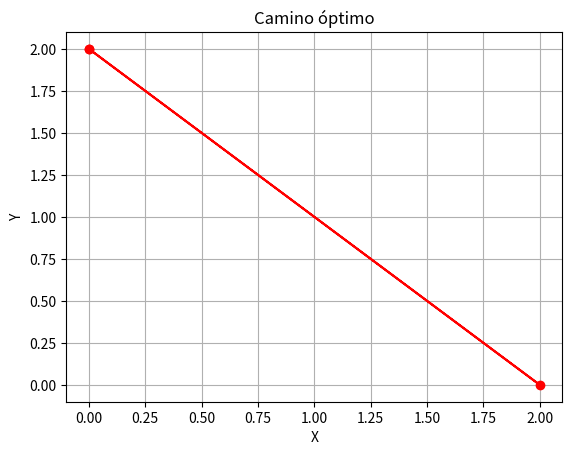

Here is the Python script that generated this plot:
import random
import sys
import math
import matplotlib.pyplot as plt

# Elige un paso para una hormiga, teniendo en cuenta los valores
# las feromonas y descartando los nodos ya visitados.
def eligeNodo(valors, ferom, visitados):
    #Se calcula la tabla de pesos de cada ciudad
    listaValores  = []
    disponibles = []
    actual      = visitados[-1]

    # Influencia de cada valor (alfa: feromonas; beta: valor)
    alfa = 1.0
    beta = 0.5

    # El parámetro beta (peso de los valores) es 0.5 y alfa=1.0
    for i in range(len(valors)):
        if i not in visitados:
            fer  = math.pow((1.0 + ferom[actual][i]), alfa)
            peso = math.pow(1.0/valors[actual][i], beta) * fer
            disponibles.append(i)
            listaValores.append(peso)

    # Se elige aleatoriamente una de los nodos disponibles,
    # teniendo en cuenta su peso relativo.
    valor     = random.random() * sum(listaValores)
    acumulado = 0.0
    i         = -1
    while valor > acumulado:
        i         += 1
        acumulado += listaValores[i]

    return disponibles[i]

# Genera una "hormiga", que eligirá un camino (nodos que visita) teniendo en cuenta
# los valores y los rastros de feromonas. Devuelve una tupla
# con el camino (nodos visitados) y su longCamino (Suma de valores).
def eligeCamino(matriz, feromonas):
    # El nodo inicial siempre es el 0
    camino     = [0]
    longCamino = 0

    # Elegir cada paso según los valores y las feromonas
    while len(camino) < len(matriz):
        nodo      = eligeNodo(matriz, feromonas, camino)
        longCamino += matriz[camino[-1]][nodo]
        camino.append(nodo)

    # Para terminar hay que volver al nodo de origen (0)
    longCamino += matriz[camino[-1]][0]
    camino.append(0)

    return (camino, longCamino)

# Actualiza la matriz de feromonas siguiendo el camino recibido
def rastroFeromonas(feromonas, camino, dosis):
    for i in range(len(camino) - 1):
        feromonas[camino[i]][camino[i+1]] += dosis

# Evapora todas las feromonas multiplicándolas por una constante
# = 0.9 (en otras palabras, el coeficiente de evaporación es 0.1)
def evaporaFeromonas(feromonas):
    for lista in feromonas:
        for i in range(len(lista)):
            lista[i] *= 0.9

# Resuelve el problema del viajante de comercio mediante el
# algoritmo de la colonia de hormigas. Recibe una matriz de
# distancias y devuelve una tupla con el mejor camino que ha
# obtenido (lista de índices) y su longitud.
def hormigas(matriz, iteraciones, distMedia):
    # Primero se crea una matriz de feromonas vacía
    n = len(matriz)
    feromonas = [[0 for i in range(n)] for j in range(n)]

    # El mejor camino y su longitud (inicialmente "infinita")
    mejorCamino     = []
    longMejorCamino = sys.maxsize

    # En cada iteración se genera una hormiga, que elige un camino,
    # y si es mejor que el mejor que teníamos, deja su rastro de
    # feromonas (mayor cuanto más corto sea el camino)
    for iter in range(iteraciones):
        (camino, longCamino) = eligeCamino(matriz, feromonas)

        if longCamino <= longMejorCamino:
            mejorCamino     = camino
            longMejorCamino = longCamino

        rastroFeromonas(feromonas, camino, distMedia/longCamino)
        # En cualquier caso, las feromonas se van evaporando
        evaporaFeromonas(feromonas)

    # Se devuelve el mejor camino que se haya encontrado
    return (mejorCamino, longMejorCamino)


# Hemos encontrado un método que nos genera una matriz con nodos xdistantes

# Genera una matriz de valores de n x n, asignando valores aleatorios y poniendo un valor tope
# Los valores de un nodo A a un nodo B son los mismos que de un nodo B a A, siendo A y B dos nodos cualesquiera
# Le asignamos valores aleatorios
def matrizDistancias(n, distanciaMaxima):
    matriz = [[0 for i in range(n)] for j in range(n)]

    for i in range(n):
        for j in range(i):
            matriz[i][j] = i + 1
            matriz[j][i] = matriz[i][j]

    return matriz


# Ejemplo de uso
# Generación de una matriz de prueba
numCiudades      = 2
distanciaMaxima  = 1
ciudades         = matrizDistancias(numCiudades, distanciaMaxima)
print(ciudades)

# Obtención del mejor camino, las iteraciones son la cantidad de hormigas que empleamos para resolverlo
iteraciones = 1000
distMedia   = numCiudades * distanciaMaxima / 2
(camino, longCamino) = hormigas(ciudades, iteraciones, distMedia)
print("Camino: ", camino)
print("Longitud del camino: ", longCamino)

# Graficar el camino
x = [ciudades[i][0] for i in camino]
y = [ciudades[i][1] for i in camino]

plt.plot(x, y, 'ro-')
plt.xlabel('X')
plt.ylabel('Y')
plt.title('Camino óptimo')
plt.grid(True)
plt.show()
